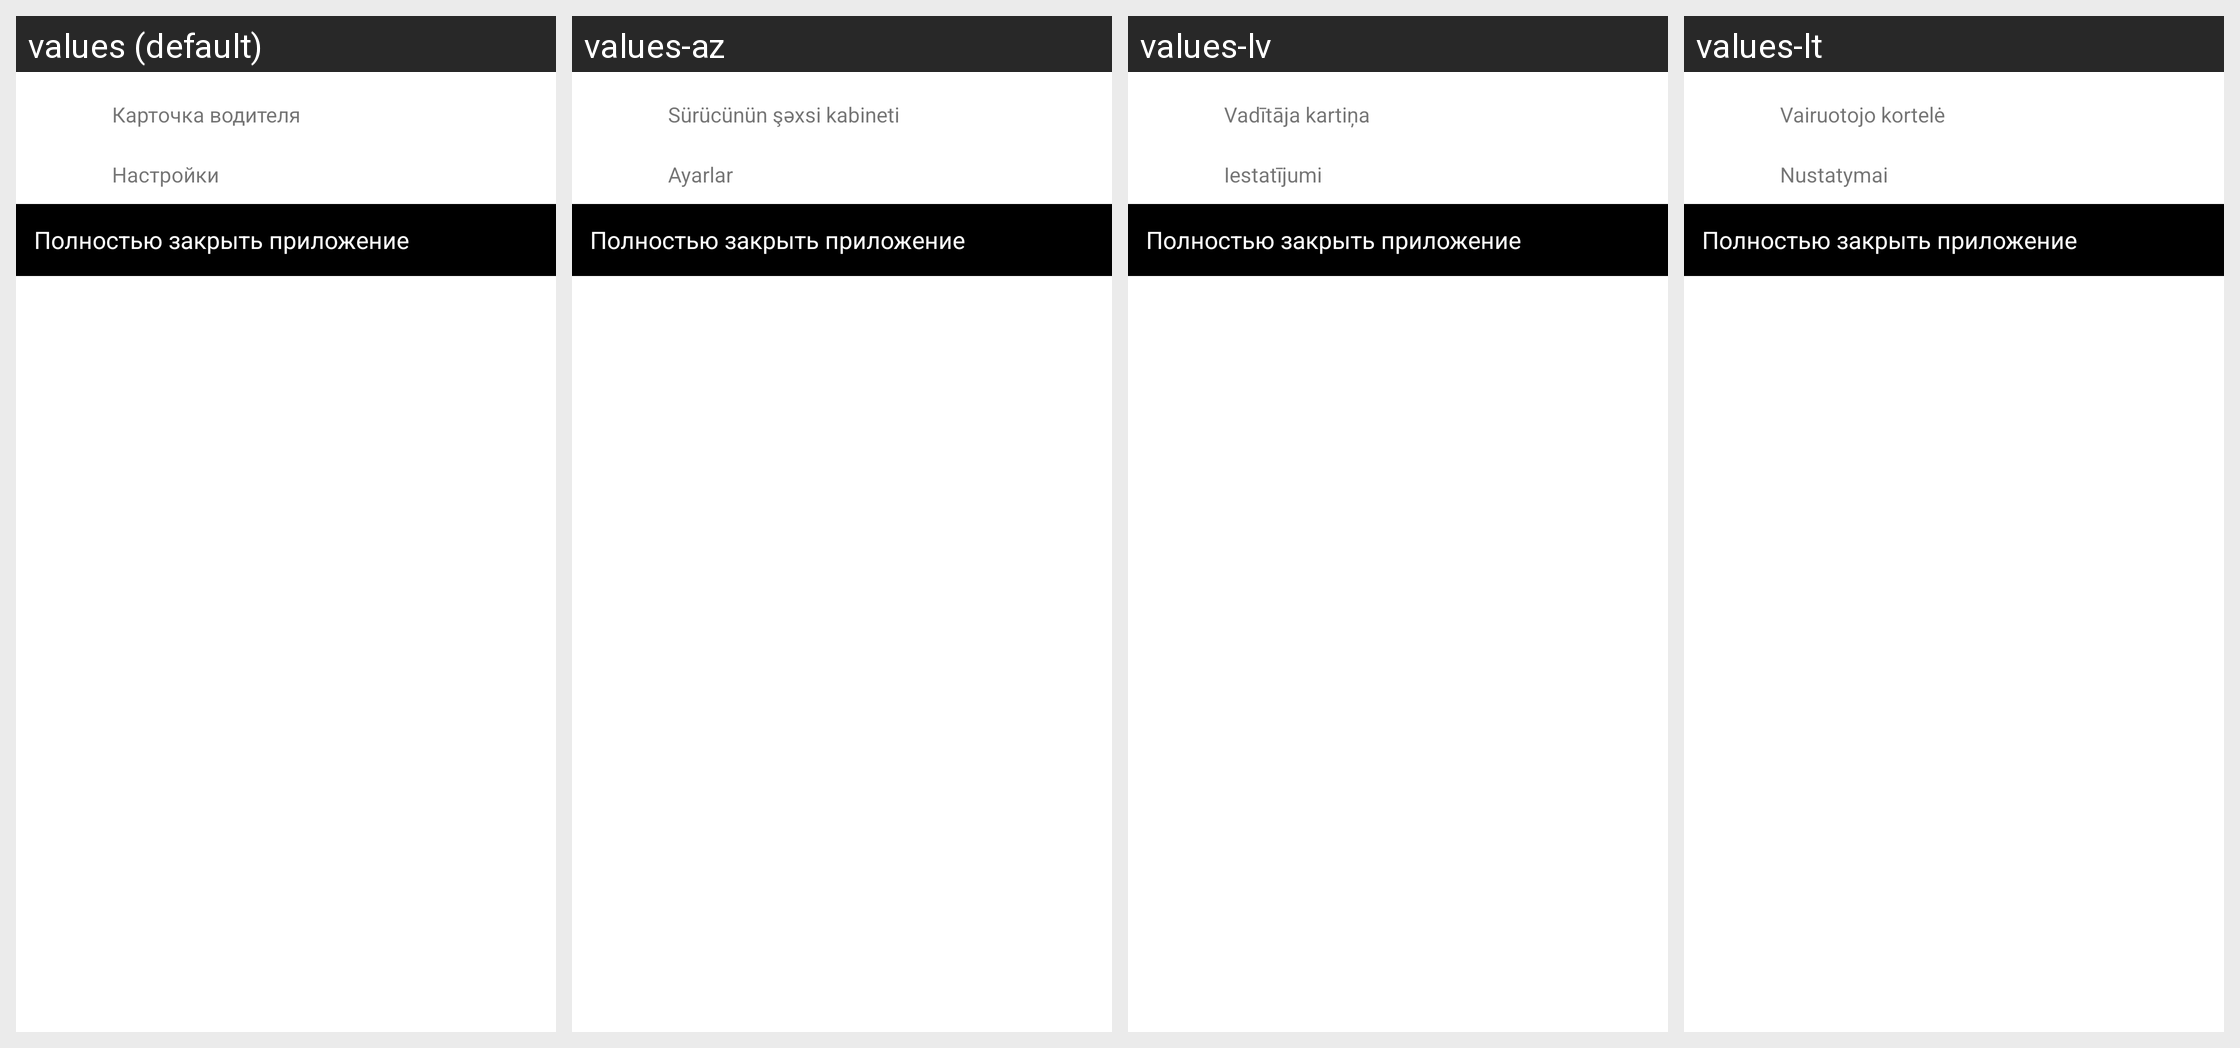

The Android screen above is rendered under several locales of the same app. Produce the string resources it draws, with the default and per-locale values.
Android screen res/layout/fragment_bottom_sheet_dialog_main.xml rendered under 4 locales, left to right: values (default), values-az, values-lv, values-lt. Device: Nexus 5 (rendered at 1080×1920; each locale shown at half size, 540×960, under a caption strip naming it); theme Theme.MaterialComponents.DayNight.NoActionBar.
Other locales in the repository, not shown: values-af, values-am, values-ar, values-as, values-be, values-bg, values-bn, values-bs, values-ca, values-cs, values-da, values-de, values-el, values-en, values-en-rGB, values-es, values-es-rCL, values-es-rUS, values-et, values-eu, values-fa, values-fi, values-fr, values-fr-rCA, values-gl, values-gu, values-hi, values-hr, values-hu, values-hy, values-in, values-is, values-it, values-iw, values-ja, values-ka, values-kk, values-km, values-kn, values-ko, values-ky, values-lo, values-mk, values-ml, values-mn, values-mr, values-ms, values-my, values-nb, values-ne, values-nl, values-or, values-pa, values-pl, values-pt-rBR, values-pt-rPT, values-ro, values-ru, values-si, values-sk, values-sl, values-sq, values-sr, values-sv, values-sw, values-ta, values-te, values-th, values-tl, values-tr, values-uk, values-ur, values-uz, values-vi, values-zh-rCN, values-zh-rHK, values-zh-rTW, values-zu.
Strings drawn on this screen, with the default value and each locale's value (text and hints the layout hard-codes, and strings that could not be matched under every locale, appear in the picture but are not listed):

driver_info
  values: Карточка водителя
  values-az: Sürücünün şəxsi kabineti
  values-lv: Vadītāja kartiņa
  values-lt: Vairuotojo kortelė

settings
  values: Настройки
  values-az: Ayarlar
  values-lv: Iestatījumi
  values-lt: Nustatymai
